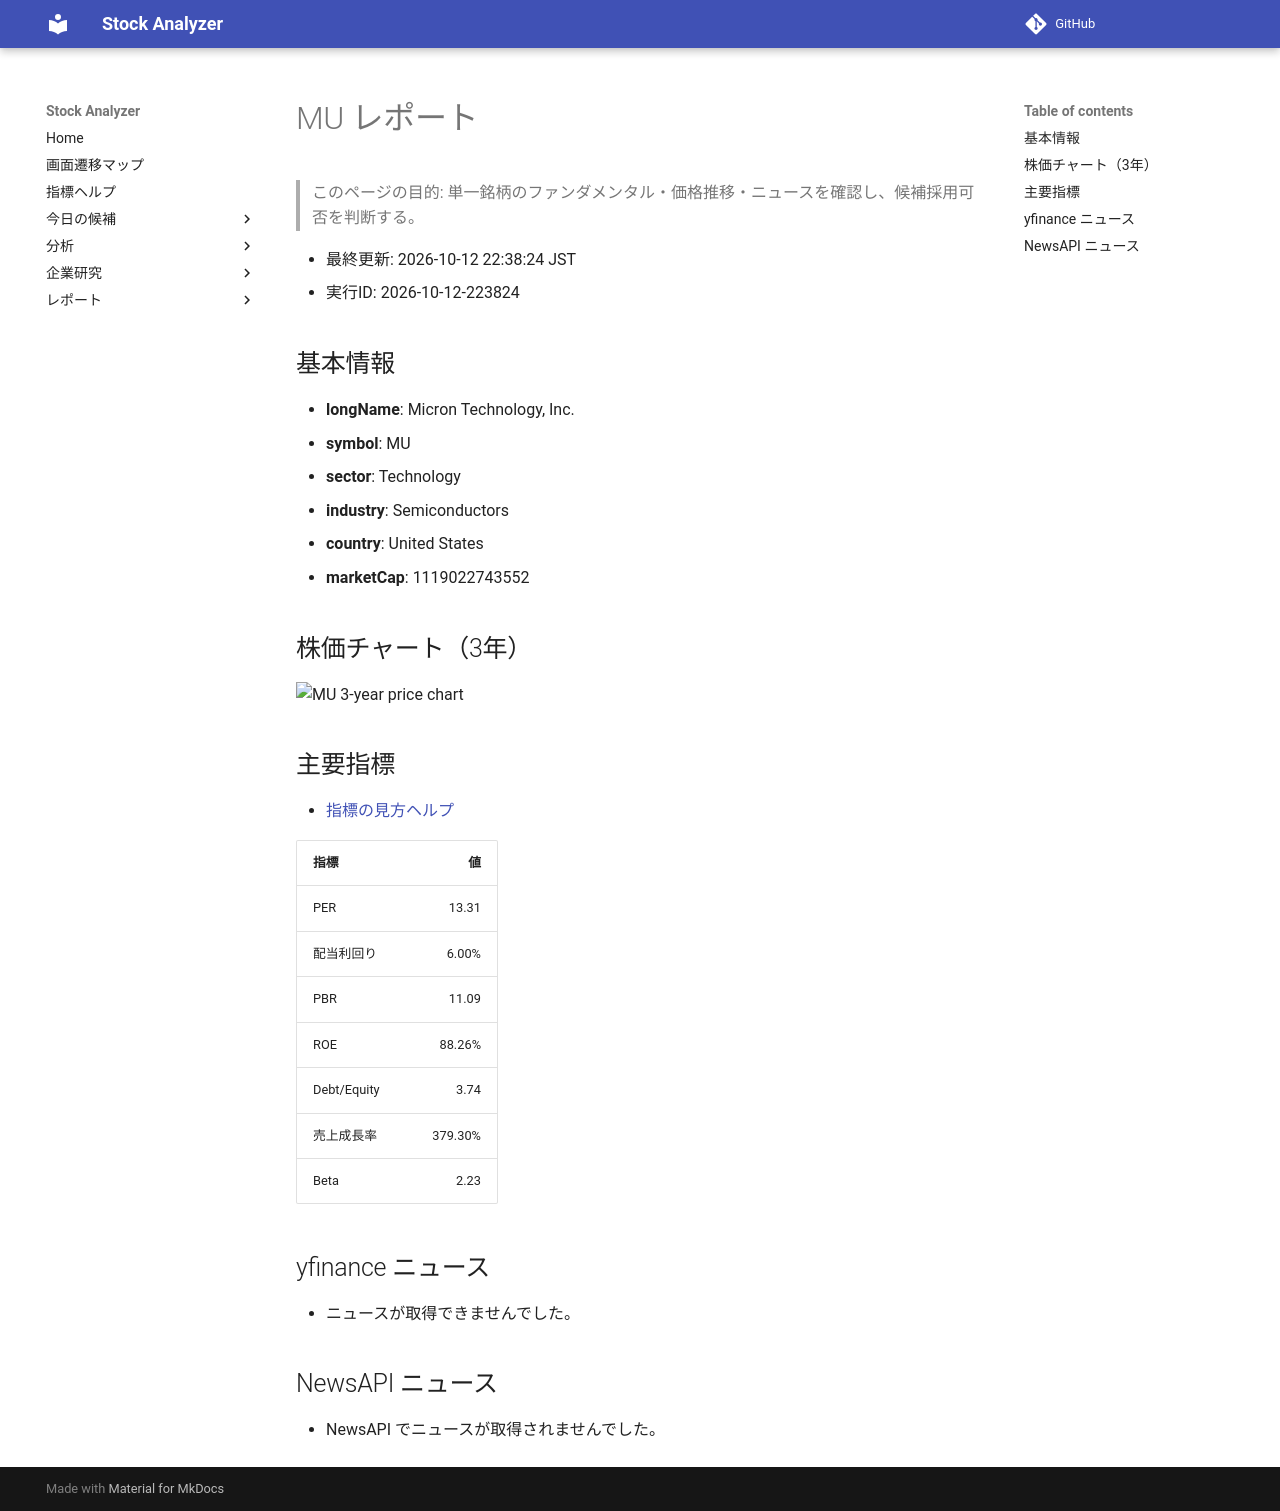

repository: Yumi-note/Making-APP · page: stocks/2026-10-12/223824/MU/index.html · generator: mkdocs

# MU レポート

> このページの目的: 単一銘柄のファンダメンタル・価格推移・ニュースを確認し、候補採用可否を判断する。

- 最終更新: 2026-10-12 22:38:24 JST
- 実行ID: 2026-10-12-223824

## 基本情報

- **longName**: Micron Technology, Inc.
- **symbol**: MU
- **sector**: Technology
- **industry**: Semiconductors
- **country**: United States
- **marketCap**: 1119022743552

## 株価チャート（3年）

![MU 3-year price chart](MU_3y.png)

## 主要指標

- [指標の見方ヘルプ](../../../../indicators.md)

| 指標 | 値 |
|---|---:|
| PER | 13.31 |
| 配当利回り | 6.00% |
| PBR | 11.09 |
| ROE | 88.26% |
| Debt/Equity | 3.74 |
| 売上成長率 | 379.30% |
| Beta | 2.23 |

## yfinance ニュース

- ニュースが取得できませんでした。

## NewsAPI ニュース

- NewsAPI でニュースが取得されませんでした。
